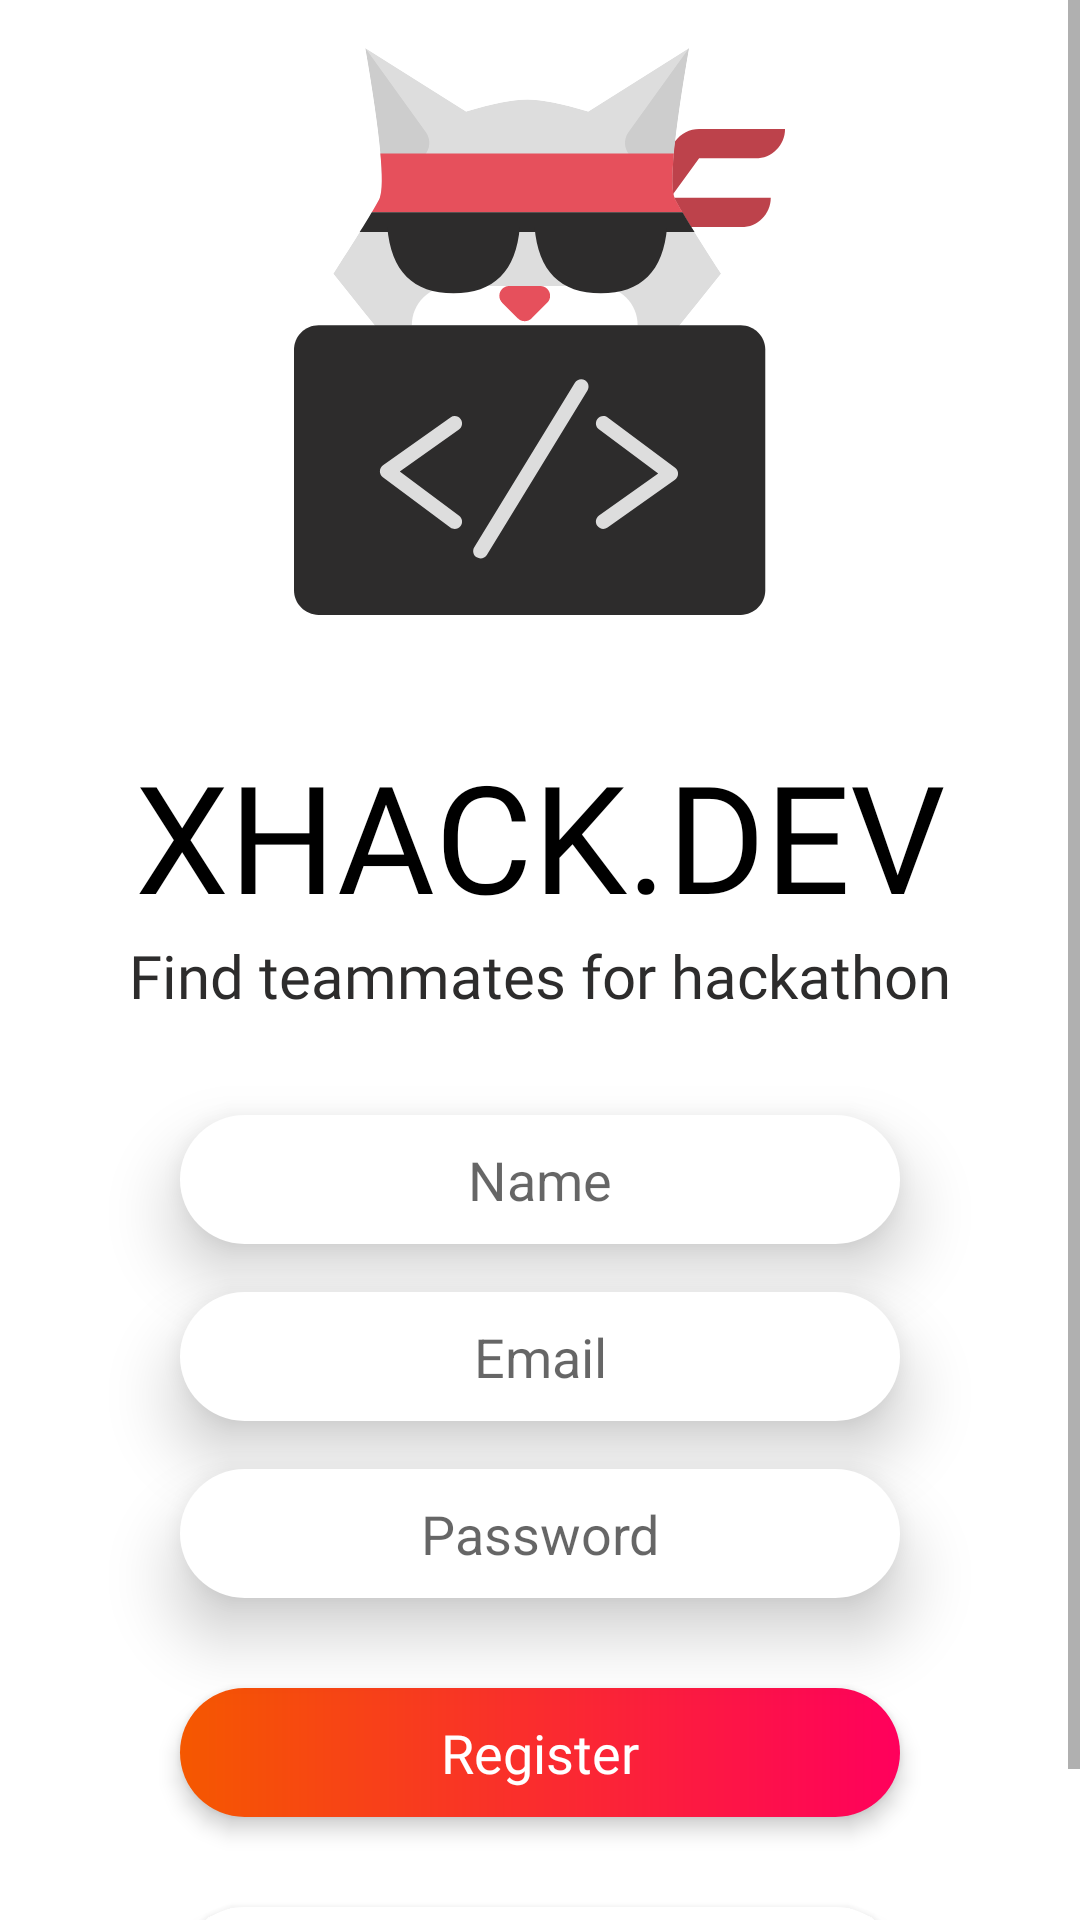

Reconstruct the res/layout file that produces this screen, plus the resources it refers to.
<!-- AndroidManifest.xml: application theme Theme.Xhackdev -->
<!-- res/layout/fragment_registration.xml -->
<?xml version="1.0" encoding="utf-8"?>
<ScrollView xmlns:android="http://schemas.android.com/apk/res/android"
    xmlns:app="http://schemas.android.com/apk/res-auto"
    xmlns:tools="http://schemas.android.com/tools"
    android:layout_width="match_parent"
    android:layout_height="match_parent">

    <androidx.constraintlayout.widget.ConstraintLayout
        android:layout_width="match_parent"
        android:layout_height="wrap_content"
        android:paddingBottom="16dp"
        android:clipToPadding="false"
        android:background="@color/white"
        android:clipChildren="false"
        android:orientation="vertical"
        tools:context=".presenter.fragments.RegistrationFragment">

        <androidx.appcompat.widget.AppCompatImageView
            android:id="@+id/logoImageView"
            android:layout_width="wrap_content"
            android:layout_height="wrap_content"
            android:layout_marginTop="16dp"
            android:src="@drawable/ic_logo"
            app:layout_constraintEnd_toEndOf="parent"
            app:layout_constraintStart_toStartOf="parent"
            app:layout_constraintTop_toTopOf="parent" />

        <androidx.appcompat.widget.AppCompatTextView
            android:id="@+id/titleTextView"
            android:layout_width="wrap_content"
            android:layout_height="wrap_content"
            android:layout_marginTop="40dp"
            android:text="XHACK.DEV"
            android:textColor="@color/black"
            android:textSize="50sp"
            app:fontFamily="@font/montserrat_bold"
            app:layout_constraintEnd_toEndOf="parent"
            app:layout_constraintStart_toStartOf="parent"
            app:layout_constraintTop_toBottomOf="@id/logoImageView" />

        <androidx.appcompat.widget.AppCompatTextView
            android:id="@+id/subtitleTextView"
            android:layout_width="wrap_content"
            android:layout_height="wrap_content"
            android:text="Find teammates for hackathon"
            android:textColor="#2d2c2c"
            android:textSize="20sp"
            app:fontFamily="@font/montserrat_light"
            app:layout_constraintEnd_toEndOf="parent"
            app:layout_constraintStart_toStartOf="parent"
            app:layout_constraintTop_toBottomOf="@id/titleTextView" />

        <androidx.appcompat.widget.AppCompatEditText
            android:id="@+id/nameEditText"
            android:layout_width="match_parent"
            android:layout_height="43dp"
            android:layout_marginHorizontal="60dp"
            android:layout_marginTop="33dp"
            android:background="@drawable/white_37x_corner_radius_background"
            android:elevation="13dp"
            android:hint="Name"
            android:paddingHorizontal="16dp"
            android:textAlignment="center"
            app:layout_constraintEnd_toEndOf="parent"
            app:layout_constraintStart_toStartOf="parent"
            app:layout_constraintTop_toBottomOf="@id/subtitleTextView" />

        <androidx.appcompat.widget.AppCompatEditText
            android:id="@+id/emailEditText"
            android:layout_width="match_parent"
            android:layout_height="43dp"
            android:layout_marginHorizontal="60dp"
            android:layout_marginTop="16dp"
            android:background="@drawable/white_37x_corner_radius_background"
            android:elevation="13dp"
            android:hint="Email"
            android:paddingHorizontal="16dp"
            android:textAlignment="center"
            app:layout_constraintEnd_toEndOf="parent"
            app:layout_constraintStart_toStartOf="parent"
            app:layout_constraintTop_toBottomOf="@id/nameEditText" />

        <androidx.appcompat.widget.AppCompatEditText
            android:id="@+id/passwordEditText"
            android:layout_width="match_parent"
            android:layout_height="43dp"
            android:layout_marginHorizontal="60dp"
            android:layout_marginTop="16dp"
            android:background="@drawable/white_37x_corner_radius_background"
            android:elevation="13dp"
            android:hint="Password"
            android:paddingHorizontal="16dp"
            android:textAlignment="center"
            app:layout_constraintEnd_toEndOf="parent"
            app:layout_constraintStart_toStartOf="parent"
            app:layout_constraintTop_toBottomOf="@id/emailEditText" />

        <androidx.appcompat.widget.AppCompatButton
            android:id="@+id/registernBtn"
            android:layout_width="match_parent"
            android:layout_height="43dp"
            android:layout_marginHorizontal="60dp"
            android:layout_marginTop="30dp"
            android:background="@drawable/login_btn_background"
            android:elevation="4dp"
            android:fontFamily="@font/montserrat_medium"
            android:stateListAnimator="@null"
            android:text="Register"
            android:textAllCaps="false"
            android:textColor="@color/white"
            android:textSize="18sp"
            app:layout_constraintEnd_toEndOf="parent"
            app:layout_constraintStart_toStartOf="parent"
            app:layout_constraintTop_toBottomOf="@id/passwordEditText" />

        <androidx.appcompat.widget.AppCompatButton
            android:id="@+id/loginBtn"
            android:layout_width="match_parent"
            android:layout_height="43dp"
            android:layout_marginHorizontal="60dp"
            android:layout_marginTop="30dp"
            android:background="@drawable/white_37x_corner_radius_background"
            android:elevation="4dp"
            android:fontFamily="@font/montserrat_medium"
            android:stateListAnimator="@null"
            android:text="Login"
            android:textAllCaps="false"
            android:textColor="@color/black"
            android:textSize="18sp"
            app:layout_constraintEnd_toEndOf="parent"
            app:layout_constraintStart_toStartOf="parent"
            app:layout_constraintTop_toBottomOf="@id/registernBtn" />

    </androidx.constraintlayout.widget.ConstraintLayout>
</ScrollView>
<!-- resources referenced by this layout -->
<resources>
  <color name="black">#FF000000</color>
  <color name="white">#FFFFFFFF</color>
  <!-- drawable ic_logo: vector/xml drawable (drawable, 4693 chars, omitted) -->
  <!-- drawable login_btn_background (drawable) -->
  <?xml version="1.0" encoding="utf-8"?>
  <shape xmlns:android="http://schemas.android.com/apk/res/android">
      <corners android:radius="37dp"/>
      <gradient android:startColor="#F55800" android:endColor="#FF005C"/>
  </shape>
  <!-- drawable white_37x_corner_radius_background (drawable) -->
  <?xml version="1.0" encoding="utf-8"?>
  <shape xmlns:android="http://schemas.android.com/apk/res/android">
      <solid android:color="@color/white" />
      <corners android:radius="37dp"/>
  </shape>
  <style name="Theme.Xhackdev" parent="Theme.MaterialComponents.DayNight.DarkActionBar">
          
          <item name="colorPrimary">@color/purple_500</item>
          <item name="colorPrimaryVariant">@color/purple_700</item>
          <item name="colorOnPrimary">@color/white</item>
          
          <item name="colorSecondary">@color/teal_200</item>
          <item name="colorSecondaryVariant">@color/teal_700</item>
          <item name="colorOnSecondary">@color/black</item>
          
          <item name="android:statusBarColor" tools:targetApi="l">?attr/colorPrimaryVariant</item>
          
      </style>
  <color name="purple_500">#FF6200EE</color>
  <color name="purple_700">#FF3700B3</color>
  <color name="teal_200">#FF03DAC5</color>
  <color name="teal_700">#FF018786</color>
</resources>
